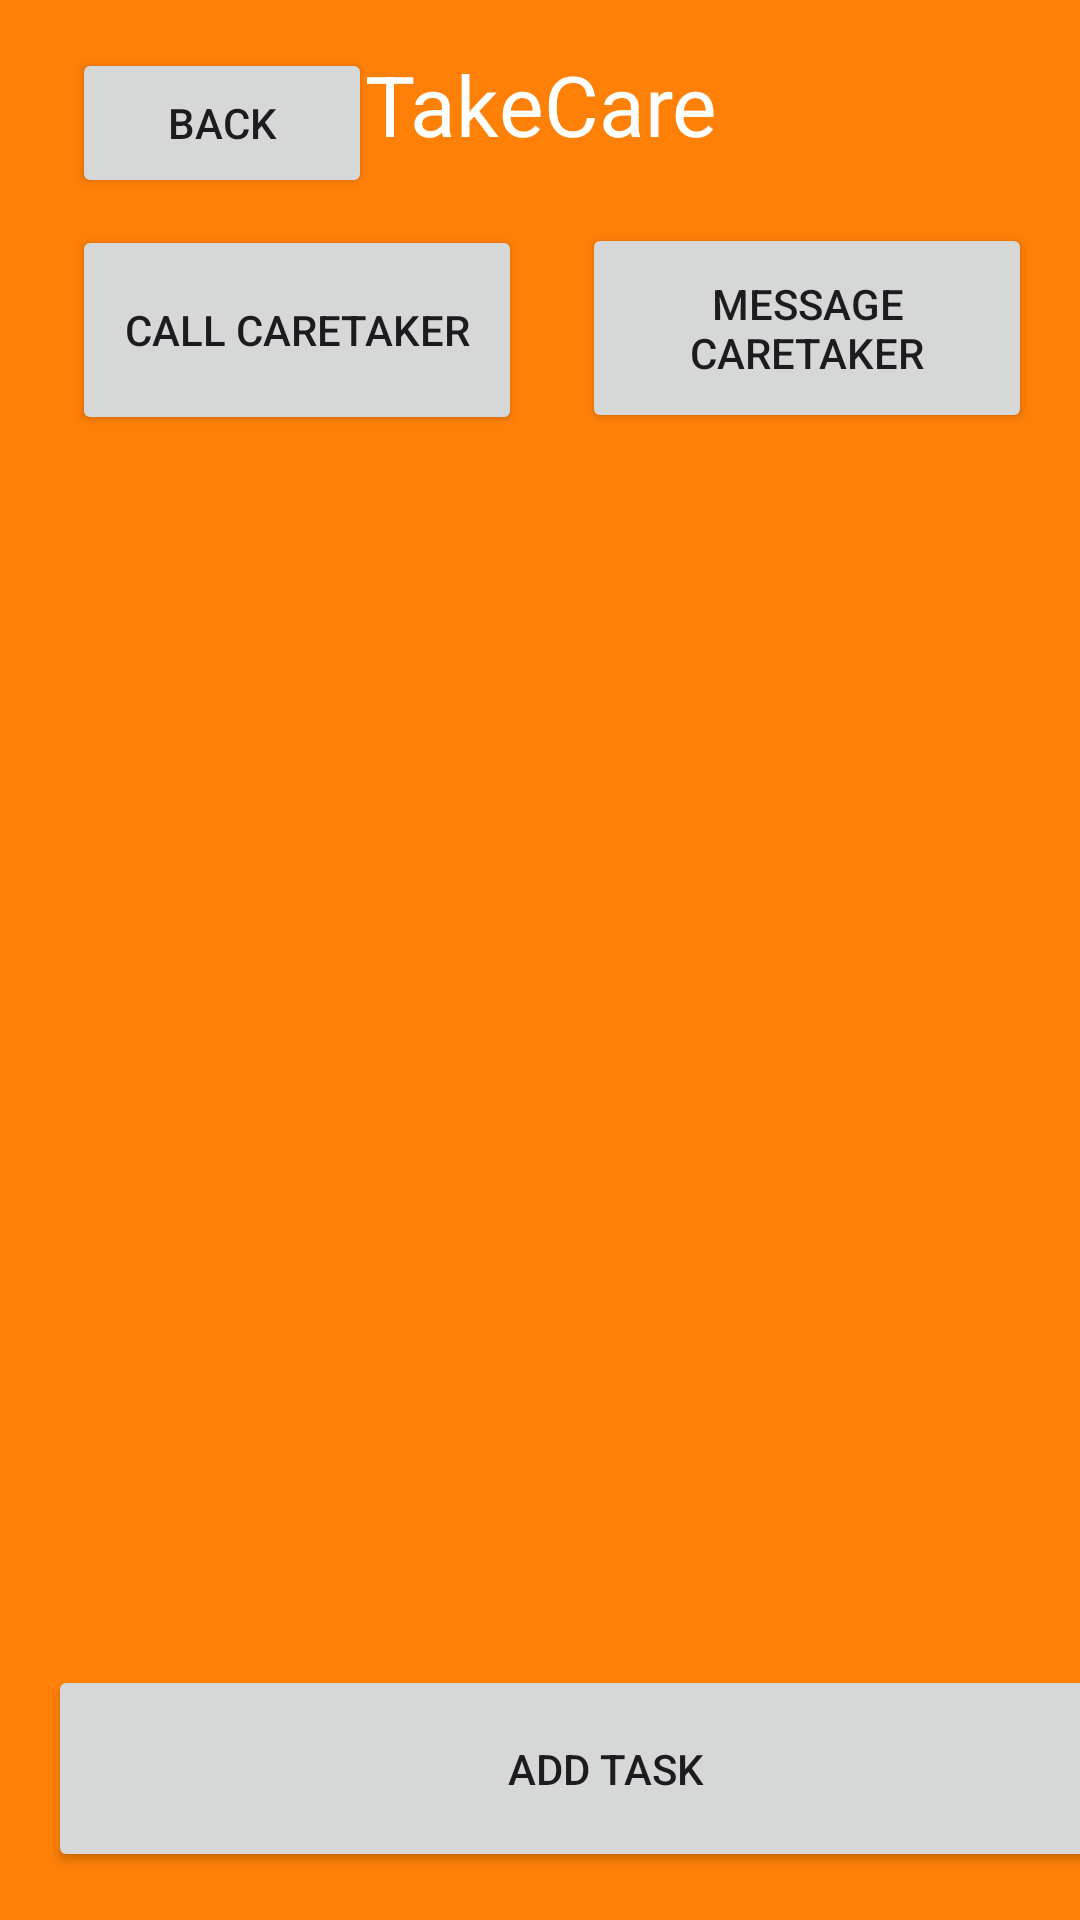

Here is an Android app screen rendered from its layout file. Give the layout XML and the strings, colors and styles it references.
<!-- AndroidManifest.xml: application theme Theme.Crtkr -->
<!-- res/layout/activity_patient_view.xml -->
<?xml version="1.0" encoding="utf-8"?>
<androidx.constraintlayout.widget.ConstraintLayout xmlns:android="http://schemas.android.com/apk/res/android"
    xmlns:app="http://schemas.android.com/apk/res-auto"
    xmlns:tools="http://schemas.android.com/tools"
    android:id="@+id/main"
    android:layout_width="match_parent"
    android:layout_height="match_parent"
    tools:context=".PatientView">

    <androidx.constraintlayout.widget.ConstraintLayout
        android:layout_width="match_parent"
        android:layout_height="match_parent"
        android:background="@color/primary"
        app:layout_constraintBottom_toBottomOf="parent"
        app:layout_constraintEnd_toEndOf="parent"
        app:layout_constraintStart_toStartOf="parent"
        app:layout_constraintTop_toTopOf="parent">

        <TextView
            android:id="@+id/Title"
            android:layout_width="wrap_content"
            android:layout_height="wrap_content"
            android:layout_marginTop="16dp"
            android:text="@string/title_text"
            android:textAlignment="center"
            android:textColor="@color/white"
            android:textSize="28sp"
            app:layout_constraintEnd_toEndOf="parent"
            app:layout_constraintStart_toStartOf="parent"
            app:layout_constraintTop_toTopOf="parent"
            tools:text="TakeCare" />

        <Button
            android:id="@+id/Back"
            android:layout_width="100dp"
            android:layout_height="50dp"
            android:layout_marginStart="24dp"
            android:layout_marginTop="16dp"
            android:text="@string/back"
            app:layout_constraintStart_toStartOf="parent"
            app:layout_constraintTop_toTopOf="parent" />

        <Button
            android:id="@+id/CallCaretaker"
            android:layout_width="150dp"
            android:layout_height="70dp"
            android:layout_marginStart="24dp"
            android:layout_marginTop="9dp"
            android:text="@string/CallCaretaker"
            app:layout_constraintStart_toStartOf="parent"
            app:layout_constraintTop_toBottomOf="@+id/Back" />

        <Button
            android:id="@+id/MsgCaretaker"
            android:layout_width="150dp"
            android:layout_height="70dp"
            android:layout_marginTop="21dp"
            android:layout_marginEnd="16dp"
            android:text="@string/MsgCareTaker"
            app:layout_constraintEnd_toEndOf="parent"
            app:layout_constraintTop_toBottomOf="@+id/Title" />

        <Button
            android:id="@+id/AddTask"
            android:layout_width="372dp"
            android:layout_height="69dp"
            android:layout_marginStart="16dp"
            android:layout_marginBottom="16dp"
            android:text="@string/AddTask"
            app:layout_constraintBottom_toBottomOf="parent"
            app:layout_constraintStart_toStartOf="parent" />

        <androidx.recyclerview.widget.RecyclerView
            android:id="@+id/patientTasksRecyclerView"
            android:layout_width="409dp"
            android:layout_height="500dp"
            android:layout_marginStart="1dp"
            android:layout_marginEnd="1dp"
            app:layout_constraintBottom_toTopOf="@+id/AddTask"
            app:layout_constraintEnd_toEndOf="parent"
            app:layout_constraintStart_toStartOf="parent"
            app:layout_constraintTop_toBottomOf="@+id/CallCaretaker" />

    </androidx.constraintlayout.widget.ConstraintLayout>

</androidx.constraintlayout.widget.ConstraintLayout>
<!-- resources referenced by this layout -->
<resources>
  <color name="primary">#ff8007</color>
  <color name="white">#FFFFFFFF</color>
  <string name="AddTask">Add Task</string>
  <string name="CallCaretaker">Call Caretaker</string>
  <string name="MsgCareTaker">Message Caretaker</string>
  <string name="back">Back</string>
  <string name="title_text">TakeCare</string>
  <style name="Theme.Crtkr" parent="Base.Theme.Crtkr" />
  <style name="Base.Theme.Crtkr" parent="Theme.Material3.DayNight.NoActionBar">
          
          
      </style>
</resources>
